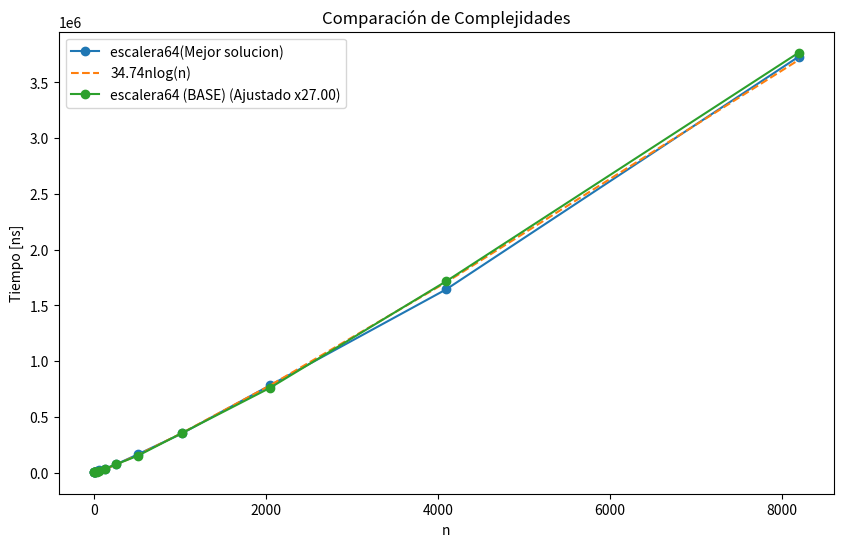

Recreate this plot in Python.
import numpy as np
import matplotlib.pyplot as plt
from scipy.optimize import curve_fit

def nlogn(x, c):
    return c * x * np.log2(x)

# Datos del primer gráfico
n_values_1 = [2, 4, 8, 16, 32, 64, 128, 256, 512, 1024, 2048, 4096, 8192]
times_1 = [4110, 4170, 5270, 6089, 12530, 20500, 35670, 73889, 165209, 351777, 783284, 1643967, 3729250]

# Ajuste de curva del primer gráfico
popt_1, pcov_1 = curve_fit(nlogn, n_values_1, times_1)
c_1 = popt_1[0]

# Datos del segundo gráfico
n_values_2 = [2, 4, 8, 16, 32, 64, 128, 256, 512, 1024, 2048, 4096, 8192]
times_2 = [120, 150, 200, 290, 350, 670, 1290, 2760, 5650, 13170, 28189, 63579, 139459]

# Multiplicar los tiempos del segundo gráfico por la constante
times_2_adjusted = [27 * t for t in times_2]

# Gráfico combinado
plt.figure(figsize=(10, 6))
plt.plot(n_values_1, times_1, marker='o', linestyle='-', label='escalera64(Mejor solucion)')
plt.plot(n_values_1, nlogn(np.array(n_values_1), c_1), linestyle='--', label=f'{c_1:.2f}nlog(n)')
plt.plot(n_values_2, times_2_adjusted, marker='o', linestyle='-', label=f'escalera64 (BASE) (Ajustado x{27:.2f})')
plt.xlabel('n')
plt.ylabel('Tiempo [ns]')
plt.title('Comparación de Complejidades')
plt.legend()
plt.show()
